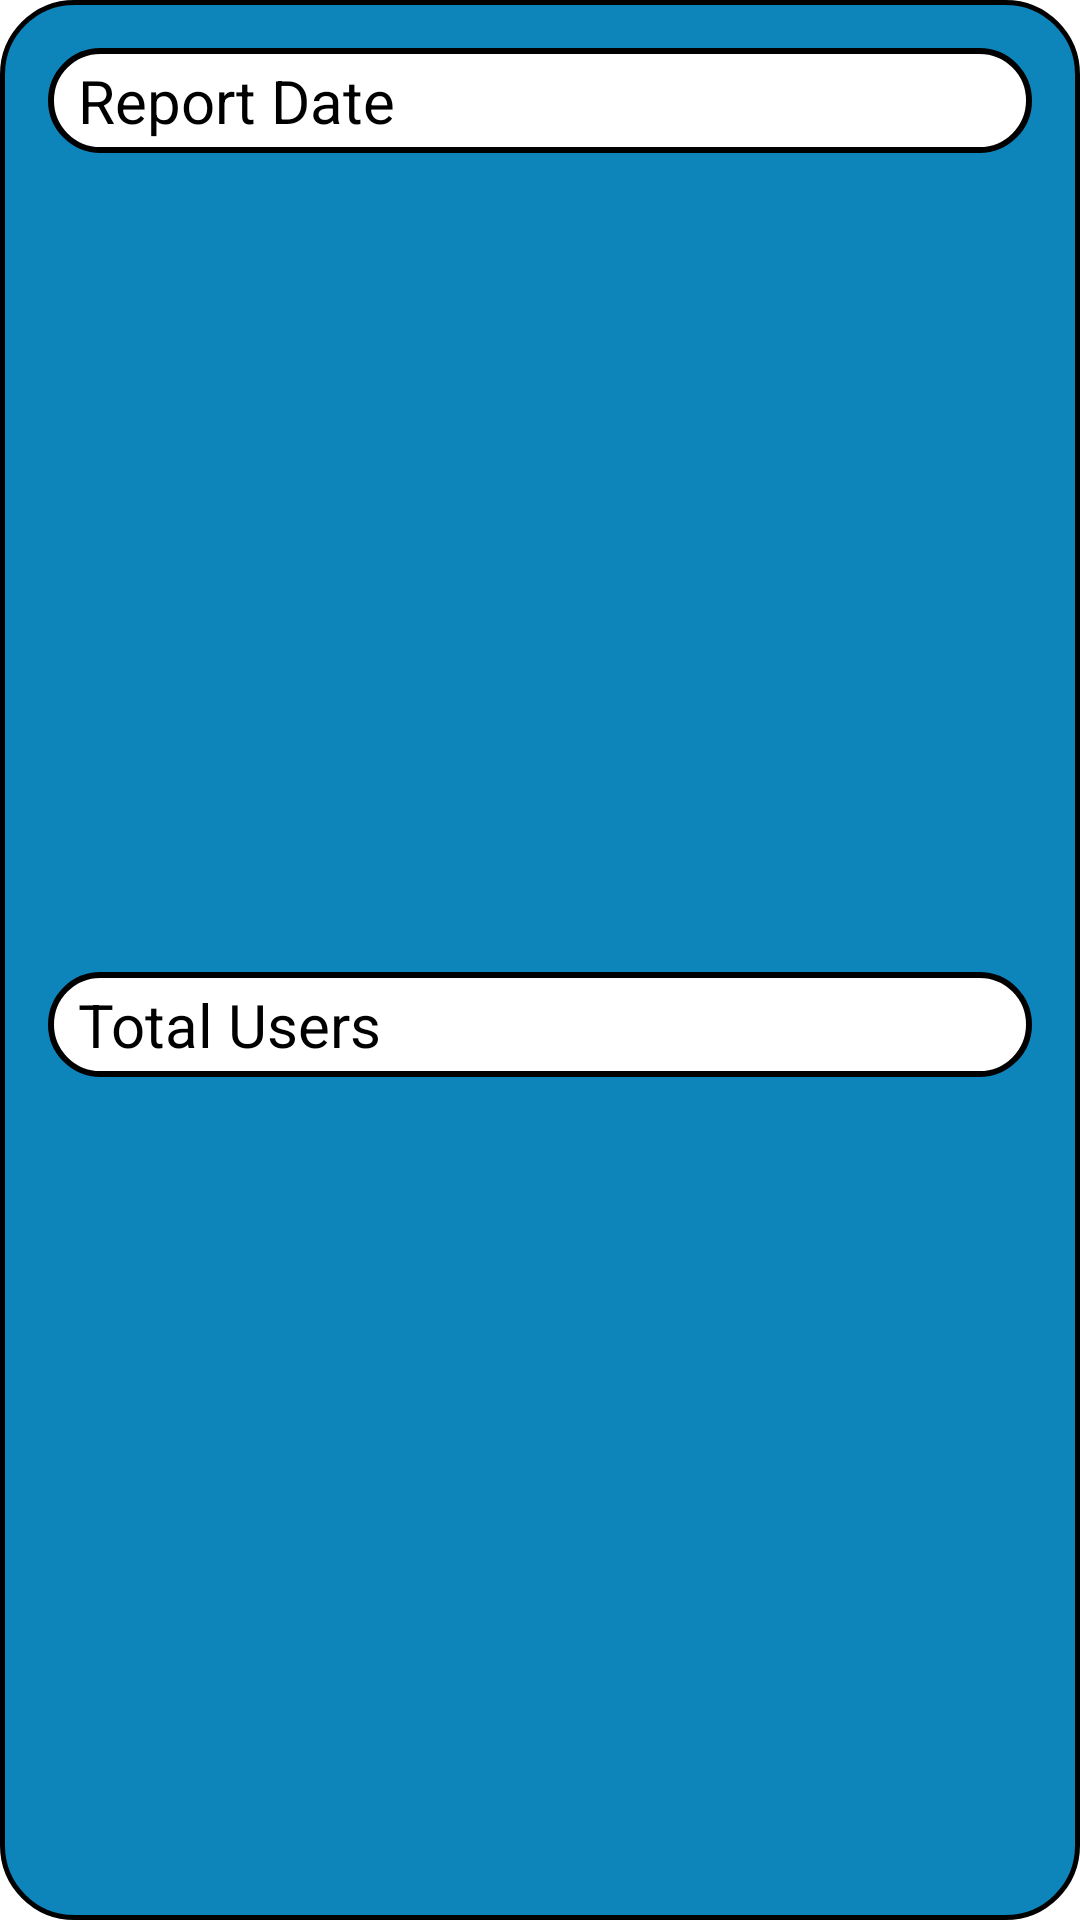

Write the Android layout XML for this screen, with the resource values it uses.
<!-- AndroidManifest.xml: application theme Theme.OhMyGash -->
<!-- res/layout/reportitem.xml -->
<?xml version="1.0" encoding="utf-8"?>
<androidx.constraintlayout.widget.ConstraintLayout xmlns:android="http://schemas.android.com/apk/res/android"
    xmlns:app="http://schemas.android.com/apk/res-auto"
    xmlns:tools="http://schemas.android.com/tools"
    android:layout_width="match_parent"
    android:layout_height="wrap_content"
    android:background="@drawable/blue"
    android:padding="8dp">

    <TextView
        android:id="@+id/RecViewReportDate"
        android:layout_width="0dp"
        android:layout_height="wrap_content"
        android:layout_marginStart="8dp"
        android:layout_marginTop="8dp"
        android:layout_marginEnd="8dp"
        android:background="@drawable/white"
        android:paddingStart="10dp"
        android:paddingTop="4dp"
        android:paddingEnd="10dp"
        android:paddingBottom="4dp"
        android:text="Report Date"
        android:textColor="@color/black"
        android:textSize="20sp"
        app:layout_constraintEnd_toEndOf="parent"
        app:layout_constraintStart_toStartOf="parent"
        app:layout_constraintTop_toTopOf="parent" />

    <TextView
        android:id="@+id/RecViewTotalUsers"
        android:layout_width="0dp"
        android:layout_height="wrap_content"
        android:layout_marginStart="8dp"
        android:layout_marginTop="8dp"
        android:layout_marginEnd="8dp"
        android:layout_marginBottom="8dp"
        android:background="@drawable/white"
        android:paddingStart="10dp"
        android:paddingTop="4dp"
        android:paddingEnd="10dp"
        android:paddingBottom="4dp"
        android:text="Total Users"
        android:textColor="@color/black"
        android:textSize="20sp"
        app:layout_constraintBottom_toBottomOf="parent"
        app:layout_constraintEnd_toEndOf="parent"
        app:layout_constraintStart_toStartOf="parent"
        app:layout_constraintTop_toBottomOf="@+id/RecViewReportDate" />

</androidx.constraintlayout.widget.ConstraintLayout>
<!-- resources referenced by this layout -->
<resources>
  <color name="black">#FF000000</color>
  <!-- drawable blue (drawable) -->
  <?xml version="1.0" encoding="utf-8"?>
  <selector xmlns:android="http://schemas.android.com/apk/res/android">
      <item>
          <shape android:shape="rectangle">
              <padding android:bottom="3px"/>
              <padding android:top="3px"/>
              <corners android:radius="24dp"/>
              <stroke android:width="1dp" android:color="@color/black"/>
              <solid android:color="@color/primaryDarkColor"/>
          </shape>
      </item>
  </selector>
  <!-- drawable white (drawable) -->
  <?xml version="1.0" encoding="utf-8"?>
  <selector xmlns:android="http://schemas.android.com/apk/res/android">
      <item>
          <shape android:shape="rectangle">
              <padding android:bottom="3px"/>
              <padding android:top="3px"/>
              <corners android:radius="24dp"/>
              <stroke android:width="2dp" android:color="@color/black"/>
              <solid android:color="@color/primaryDarkColor"/>
          </shape>
      </item>
  </selector>
  <style name="Theme.OhMyGash" parent="Theme.MaterialComponents.DayNight.DarkActionBar">
          
          <item name="colorPrimary">@color/primaryColor</item>
          <item name="colorPrimaryVariant">@color/primaryDarkColor</item>
          <item name="android:colorPrimaryDark">@color/primaryColor</item>
          <item name="colorOnPrimary">@color/white</item>
          
          <item name="colorSecondary">@color/primaryColor</item>
          <item name="colorSecondaryVariant">@color/primaryColor</item>
          <item name="colorOnSecondary">@color/black</item>
          <item name="android:shadowColor">#AA101010</item>
  
          <item name="windowNoTitle">true</item>
          <item name="windowActionBar">false</item>
          <item name="android:windowTranslucentStatus">true</item>
          <item name="android:windowTranslucentNavigation">true</item>
  
          
          <item name="android:statusBarColor" tools:targetApi="l">?attr/colorPrimaryVariant</item>
          <item name="android:navigationBarColor">@color/primaryColor</item>
      </style>
  <color name="primaryDarkColor">#FFFFFF</color>
  <color name="primaryColor">#0E85BA</color>
  <color name="white">#FFFFFFFF</color>
</resources>
